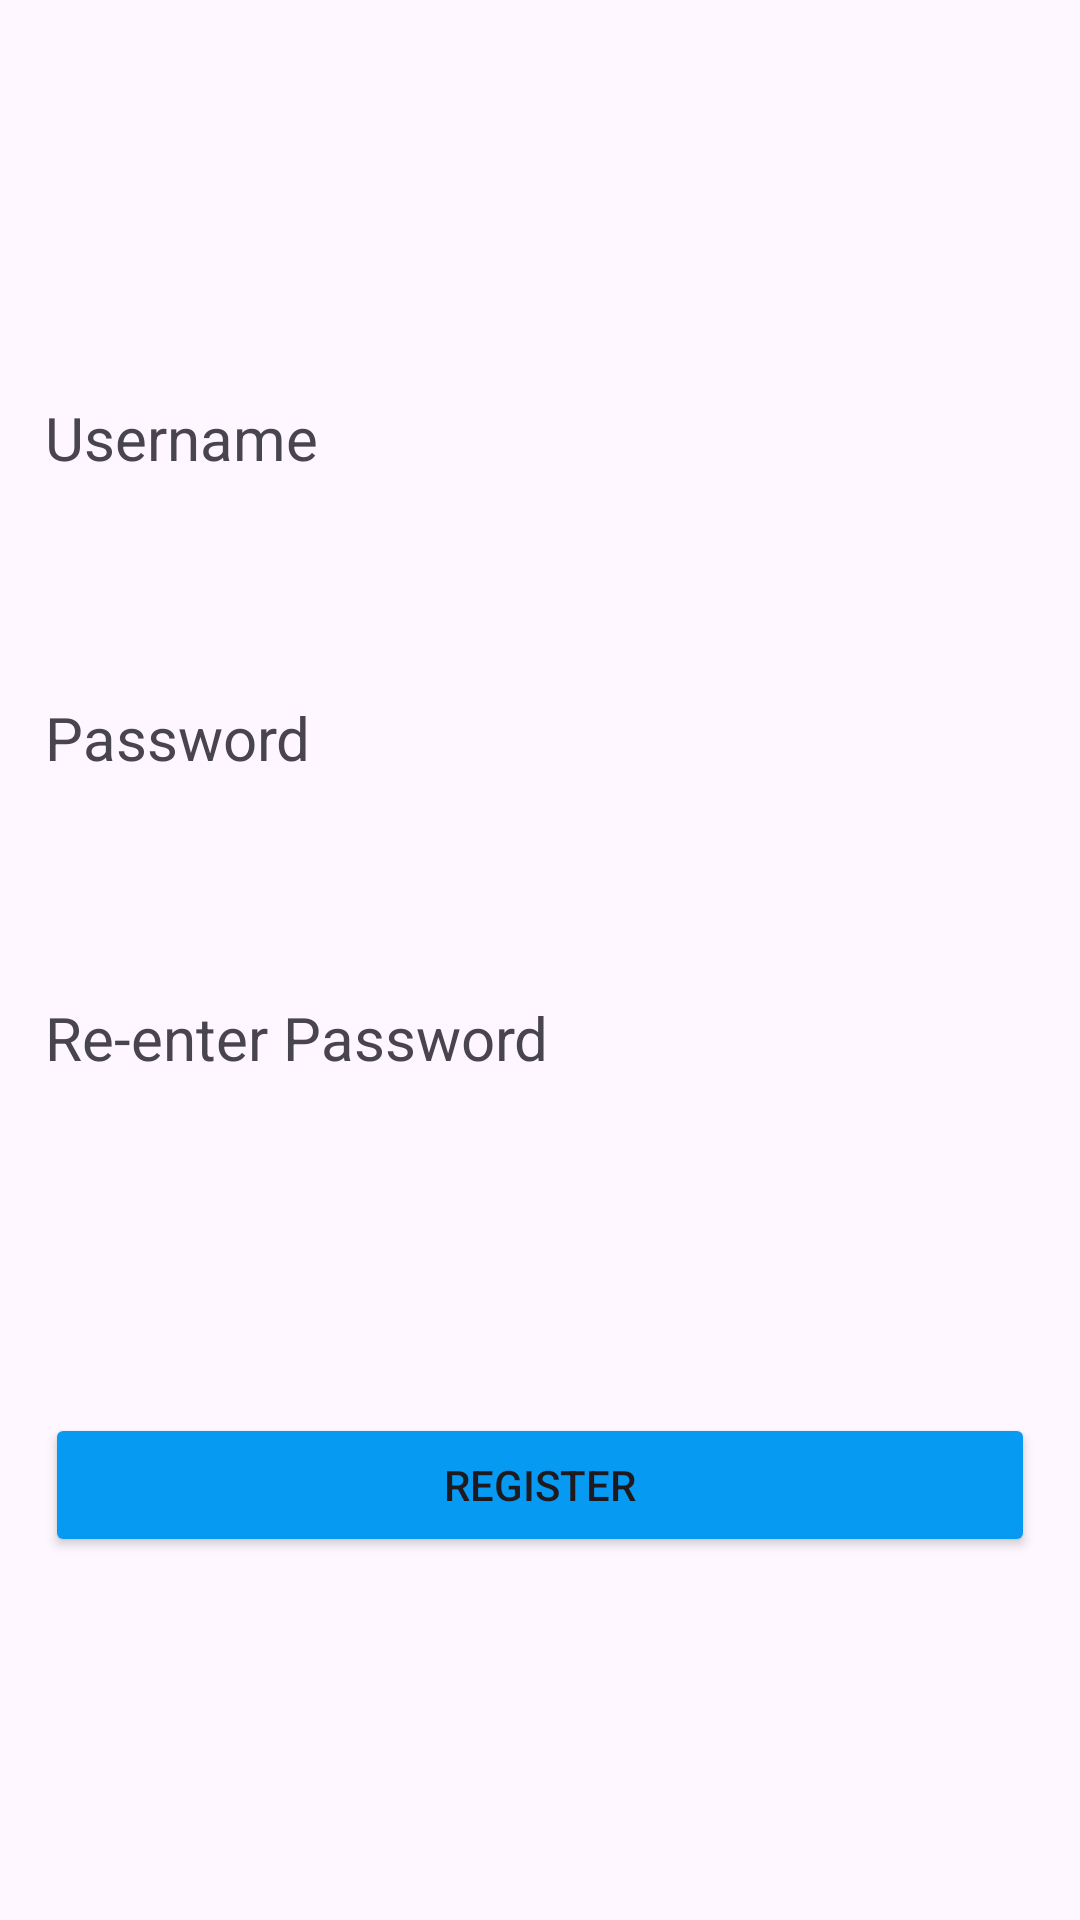

Android layout source for this screen:
<!-- AndroidManifest.xml: application theme Theme.UniClipboard -->
<!-- res/layout/activity_register.xml -->
<?xml version="1.0" encoding="utf-8"?>
<androidx.constraintlayout.widget.ConstraintLayout xmlns:android="http://schemas.android.com/apk/res/android"
    xmlns:tools="http://schemas.android.com/tools"
    android:id="@+id/register"
    android:layout_width="match_parent"
    android:layout_height="match_parent"
    tools:context=".RegisterActivity">

    <LinearLayout
        android:layout_width="match_parent"
        android:layout_height="match_parent"
        android:gravity="center_vertical"
        android:orientation="vertical"
        android:padding="15dp">

        <TextView
            android:layout_width="match_parent"
            android:layout_height="50dp"
            android:gravity="center_vertical"
            android:text="Username"
            android:textSize="20dp" />

        <EditText
            android:id="@+id/editTextUsername"
            android:layout_width="match_parent"
            android:layout_height="50dp"
            android:background="@drawable/rounded_box"
            android:inputType="text" />

        <TextView
            android:layout_width="match_parent"
            android:layout_height="50dp"
            android:gravity="center_vertical"
            android:text="Password"
            android:textSize="20dp" />

        <EditText
            android:id="@+id/editTextPassword"
            android:layout_width="match_parent"
            android:layout_height="50dp"
            android:background="@drawable/rounded_box"
            android:inputType="textPassword" />

        <TextView
            android:layout_width="match_parent"
            android:layout_height="50dp"
            android:gravity="center_vertical"
            android:text="Re-enter Password"
            android:textSize="20dp" />

        <EditText
            android:id="@+id/editTextReenter"
            android:layout_width="match_parent"
            android:layout_height="50dp"
            android:background="@drawable/rounded_box"
            android:inputType="textPassword" />


        <View
            android:layout_width="match_parent"
            android:layout_height="50dp" />

        <Button
            android:id="@+id/buttonRegister"
            android:layout_width="match_parent"
            android:layout_height="wrap_content"
            android:backgroundTint="@color/azure"
            android:text="Register" />

    </LinearLayout>


</androidx.constraintlayout.widget.ConstraintLayout>
<!-- resources referenced by this layout -->
<resources>
  <color name="azure">#069AF3</color>
  <style name="Theme.UniClipboard" parent="Base.Theme.UniClipboard" />
  <style name="Base.Theme.UniClipboard" parent="Theme.Material3.DayNight.NoActionBar">
          
          
      </style>
</resources>
